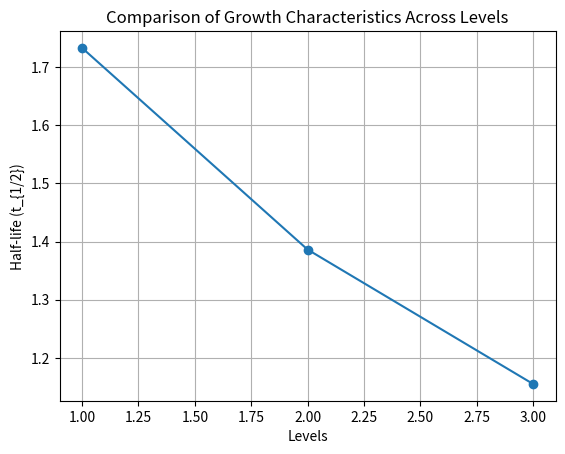

Source code (Python):
import numpy as np
import matplotlib.pyplot as plt

# Example parameters for 10 levels
parameters = [
    {'a': -1.0, 'b': 0.4, 'c': 2.0},
    {'a': -1.2, 'b': 0.5, 'c': 2.1},
    {'a': -0.9, 'b': 0.6, 'c': 1.8},
    # Add more parameter sets for 10 levels...
]

# Calculate half-life (t_{1/2}) for each level
half_lives = [np.log(2) / p['b'] for p in parameters]

# Plotting
levels = np.arange(1, len(parameters) + 1)
plt.plot(levels, half_lives, marker='o', linestyle='-')
plt.xlabel('Levels')
plt.ylabel('Half-life (t_{1/2})')
plt.title('Comparison of Growth Characteristics Across Levels')
plt.grid(True)
plt.show()
